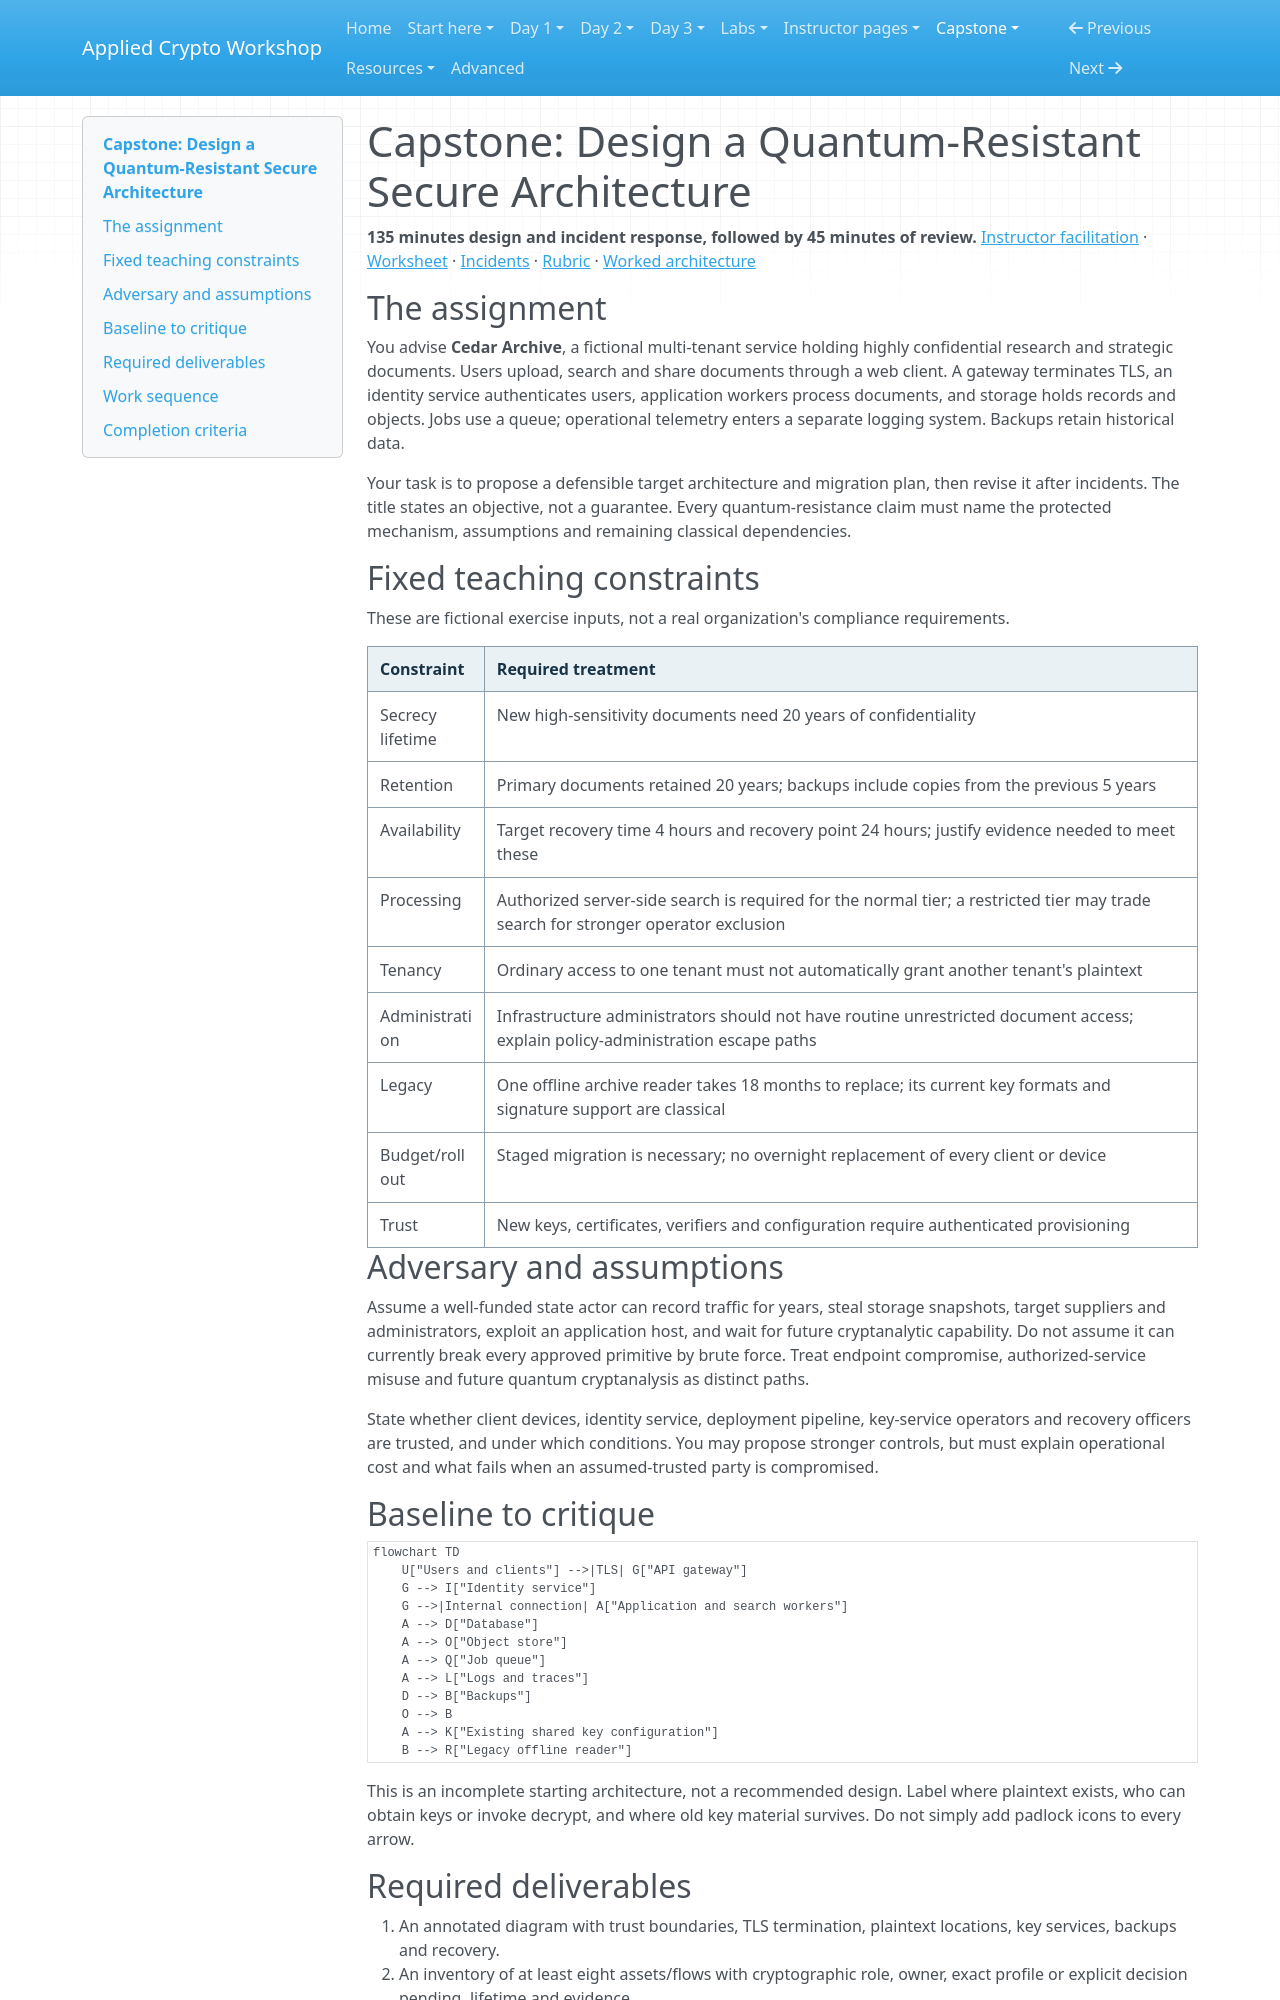

repository: hamdanabdellatef/applied-cryptography-pqc-workshop · page: capstone/index.html · generator: mkdocs

# Capstone: Design a Quantum-Resistant Secure Architecture

**135 minutes design and incident response, followed by 45 minutes of review.** [Instructor facilitation](../teach/capstone.md) · [Worksheet](worksheet.md) · [Incidents](incidents.md) · [Rubric](rubric.md) · [Worked architecture](worked-architecture.md)

## The assignment

You advise **Cedar Archive**, a fictional multi-tenant service holding highly confidential research and strategic documents. Users upload, search and share documents through a web client. A gateway terminates TLS, an identity service authenticates users, application workers process documents, and storage holds records and objects. Jobs use a queue; operational telemetry enters a separate logging system. Backups retain historical data.

Your task is to propose a defensible target architecture and migration plan, then revise it after incidents. The title states an objective, not a guarantee. Every quantum-resistance claim must name the protected mechanism, assumptions and remaining classical dependencies.

## Fixed teaching constraints

These are fictional exercise inputs, not a real organization's compliance requirements.

| Constraint | Required treatment |
| --- | --- |
| Secrecy lifetime | New high-sensitivity documents need 20 years of confidentiality |
| Retention | Primary documents retained 20 years; backups include copies from the previous 5 years |
| Availability | Target recovery time 4 hours and recovery point 24 hours; justify evidence needed to meet these |
| Processing | Authorized server-side search is required for the normal tier; a restricted tier may trade search for stronger operator exclusion |
| Tenancy | Ordinary access to one tenant must not automatically grant another tenant's plaintext |
| Administration | Infrastructure administrators should not have routine unrestricted document access; explain policy-administration escape paths |
| Legacy | One offline archive reader takes 18 months to replace; its current key formats and signature support are classical |
| Budget/rollout | Staged migration is necessary; no overnight replacement of every client or device |
| Trust | New keys, certificates, verifiers and configuration require authenticated provisioning |

## Adversary and assumptions

Assume a well-funded state actor can record traffic for years, steal storage snapshots, target suppliers and administrators, exploit an application host, and wait for future cryptanalytic capability. Do not assume it can currently break every approved primitive by brute force. Treat endpoint compromise, authorized-service misuse and future quantum cryptanalysis as distinct paths.

State whether client devices, identity service, deployment pipeline, key-service operators and recovery officers are trusted, and under which conditions. You may propose stronger controls, but must explain operational cost and what fails when an assumed-trusted party is compromised.

## Baseline to critique

```mermaid
flowchart TD
    U["Users and clients"] -->|TLS| G["API gateway"]
    G --> I["Identity service"]
    G -->|Internal connection| A["Application and search workers"]
    A --> D["Database"]
    A --> O["Object store"]
    A --> Q["Job queue"]
    A --> L["Logs and traces"]
    D --> B["Backups"]
    O --> B
    A --> K["Existing shared key configuration"]
    B --> R["Legacy offline reader"]
```

This is an incomplete starting architecture, not a recommended design. Label where plaintext exists, who can obtain keys or invoke decrypt, and where old key material survives. Do not simply add padlock icons to every arrow.
